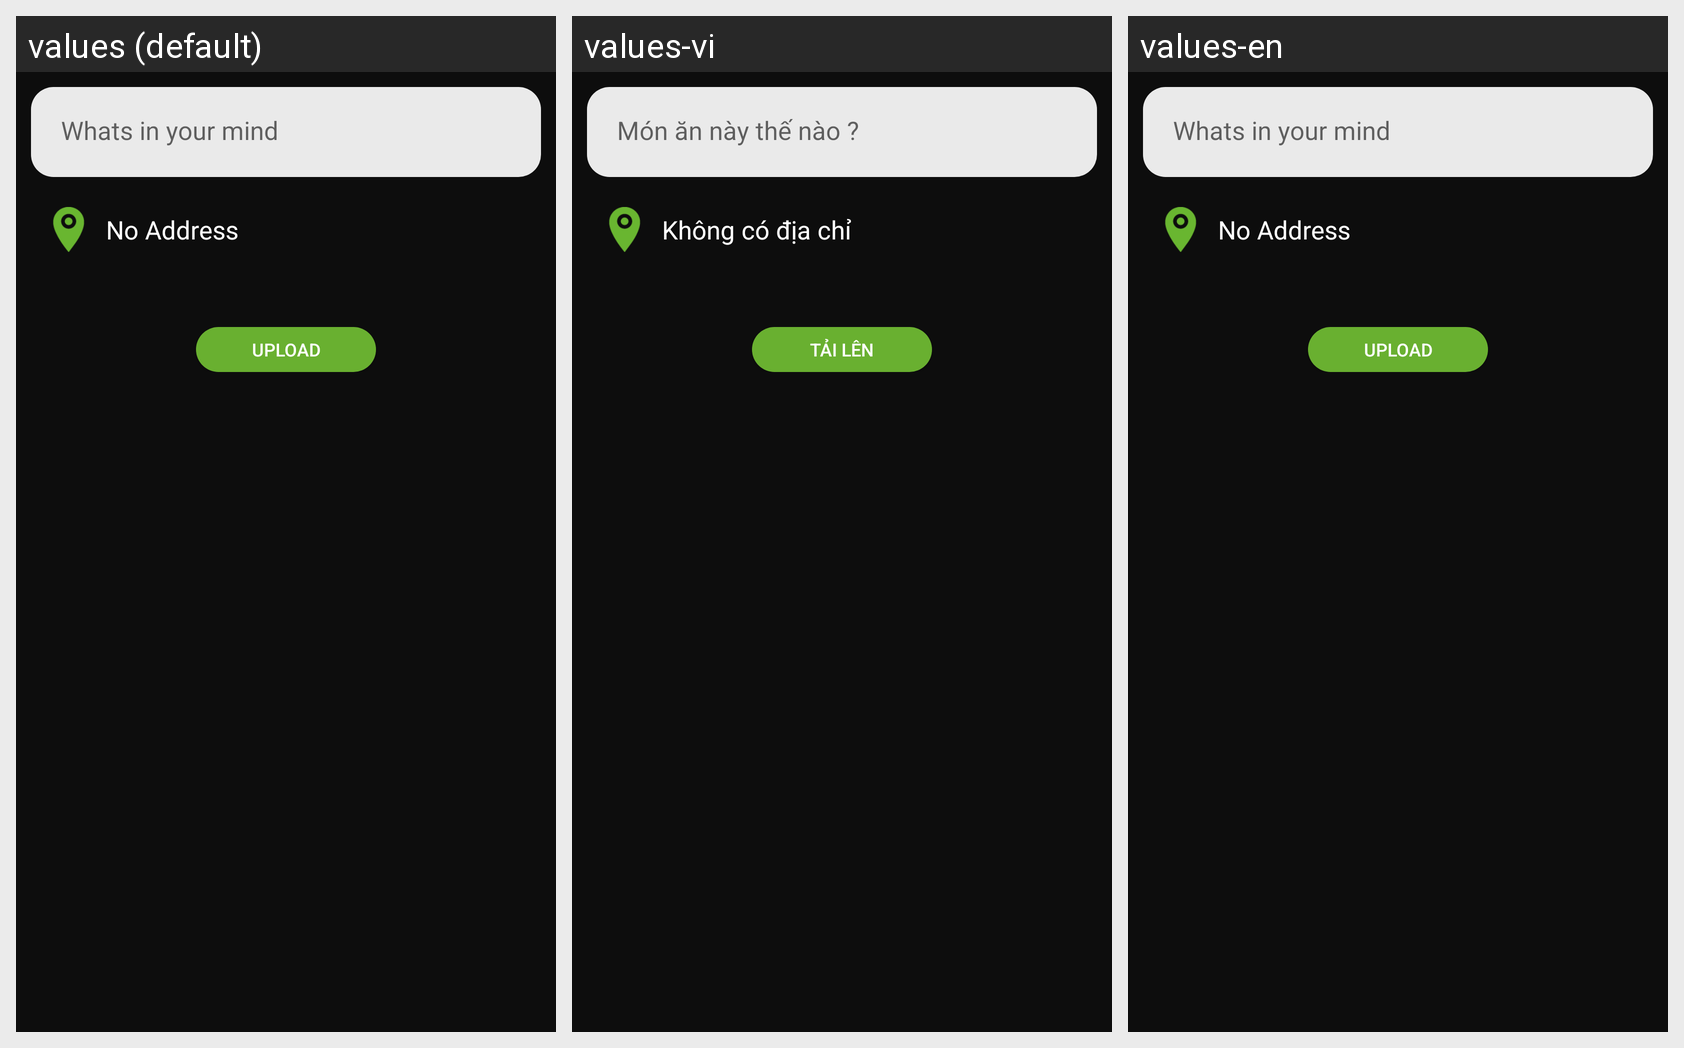

Locale-by-locale string values for the Android screen shown in this grid:
Android screen res/layout/fragment_uploadphoto.xml rendered under 3 locales, left to right: values (default), values-vi, values-en. Device: Nexus 5 (rendered at 1080×1920; each locale shown at half size, 540×960, under a caption strip naming it); theme AppTheme.
Strings drawn on this screen, with the default value and each locale's value (text and hints the layout hard-codes, and strings that could not be matched under every locale, appear in the picture but are not listed):

txt_hint_upload
  values: Whats in your mind
  values-vi: Món ăn này thế nào ?
  values-en: Whats in your mind

no_address
  values: No Address
  values-vi: Không có địa chỉ
  values-en: No Address

title_upload
  values: Upload
  values-vi: Tải lên
  values-en: Upload
